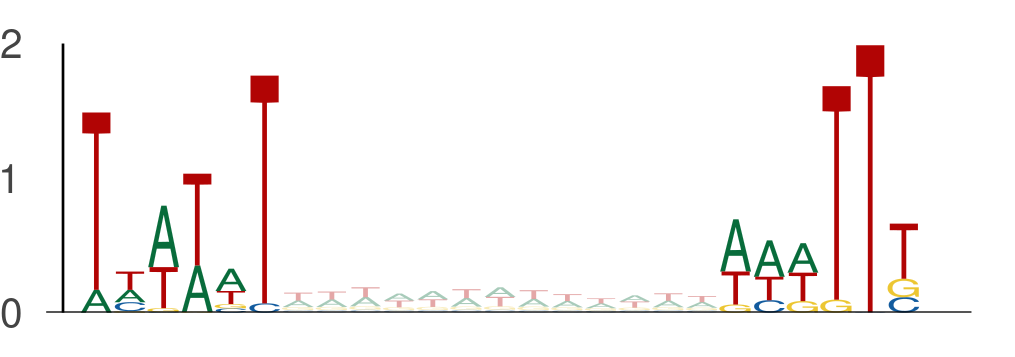

The table this chart was drawn from, first rows:
seq_index, start_position, end_position, is_reversed_complement
4985, 125, 131, 0
4985, 144, 150, 0
4985, 96, 102, 0
4985, 115, 121, 0
2287, 10, 16, 0
2287, 29, 35, 0
2840, 92, 98, 0
2840, 111, 117, 0
2840, 104, 110, 0
2840, 123, 129, 0
3292, 57, 63, 0
3292, 76, 82, 0
4583, 109, 115, 0
4583, 128, 134, 0
4583, 95, 101, 0
4583, 114, 120, 0
3162, 18, 24, 0
3162, 37, 43, 0
1049, 86, 92, 0
1049, 105, 111, 0
4737, 113, 119, 0
4737, 132, 138, 0
4737, 64, 70, 0
4737, 83, 89, 0
1101, 12, 18, 0
1101, 31, 37, 0
2782, 44, 50, 0
2782, 63, 69, 0
5377, 51, 57, 0
5377, 70, 76, 0
5377, 24, 30, 0
5377, 43, 49, 0
5377, 23, 29, 0
5377, 42, 48, 0
5377, 46, 52, 0
5377, 65, 71, 0
5857, 123, 129, 0
5857, 142, 148, 0
1895, 60, 66, 0
1895, 79, 85, 0
2981, 110, 116, 0
2981, 129, 135, 0
4816, 98, 104, 0
4816, 117, 123, 0
3586, 94, 100, 0
3586, 113, 119, 0
4782, 121, 127, 0
4782, 140, 146, 0
4802, 116, 122, 0
4802, 135, 141, 0
2998, 100, 106, 0
2998, 119, 125, 0
4671, 82, 88, 0
4671, 101, 107, 0
4279, 30, 36, 0
4279, 49, 55, 0
5839, 97, 103, 0
5839, 116, 122, 0
5839, 75, 81, 0
5839, 94, 100, 0
... 3,352 more rows
